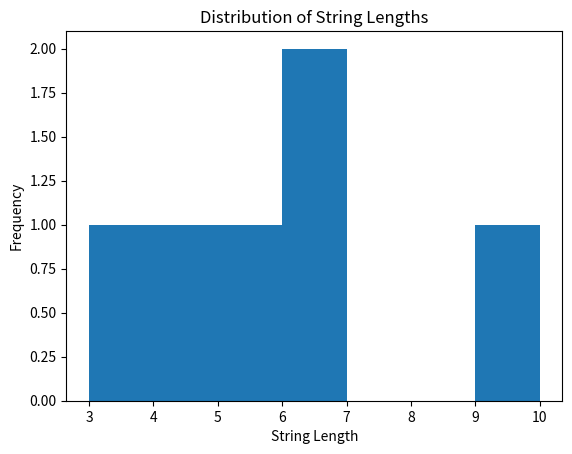

The script that saved this image:
import matplotlib.pyplot as plt

def string_operations(strings_list):
    longest_string = max(strings_list, key=len)
    
    vowels = 'aeiouAEIOU'
    count_vowels = sum(1 for string in strings_list if string[0] in vowels)
    
    lengths = [len(string) for string in strings_list]
    plt.hist(lengths, bins=range(min(lengths), max(lengths) + 1, 1))
    plt.title('Distribution of String Lengths')
    plt.xlabel('String Length')
    plt.ylabel('Frequency')
    plt.show()
    
    return longest_string, count_vowels

strings_list = ['apple', 'banana', 'cherry', 'date', 'elderberry', 'fig']
longest_string, count_vowels_start = string_operations(strings_list)
print("Longest String:", longest_string)
print("Strings starting with a vowel:", count_vowels_start)
